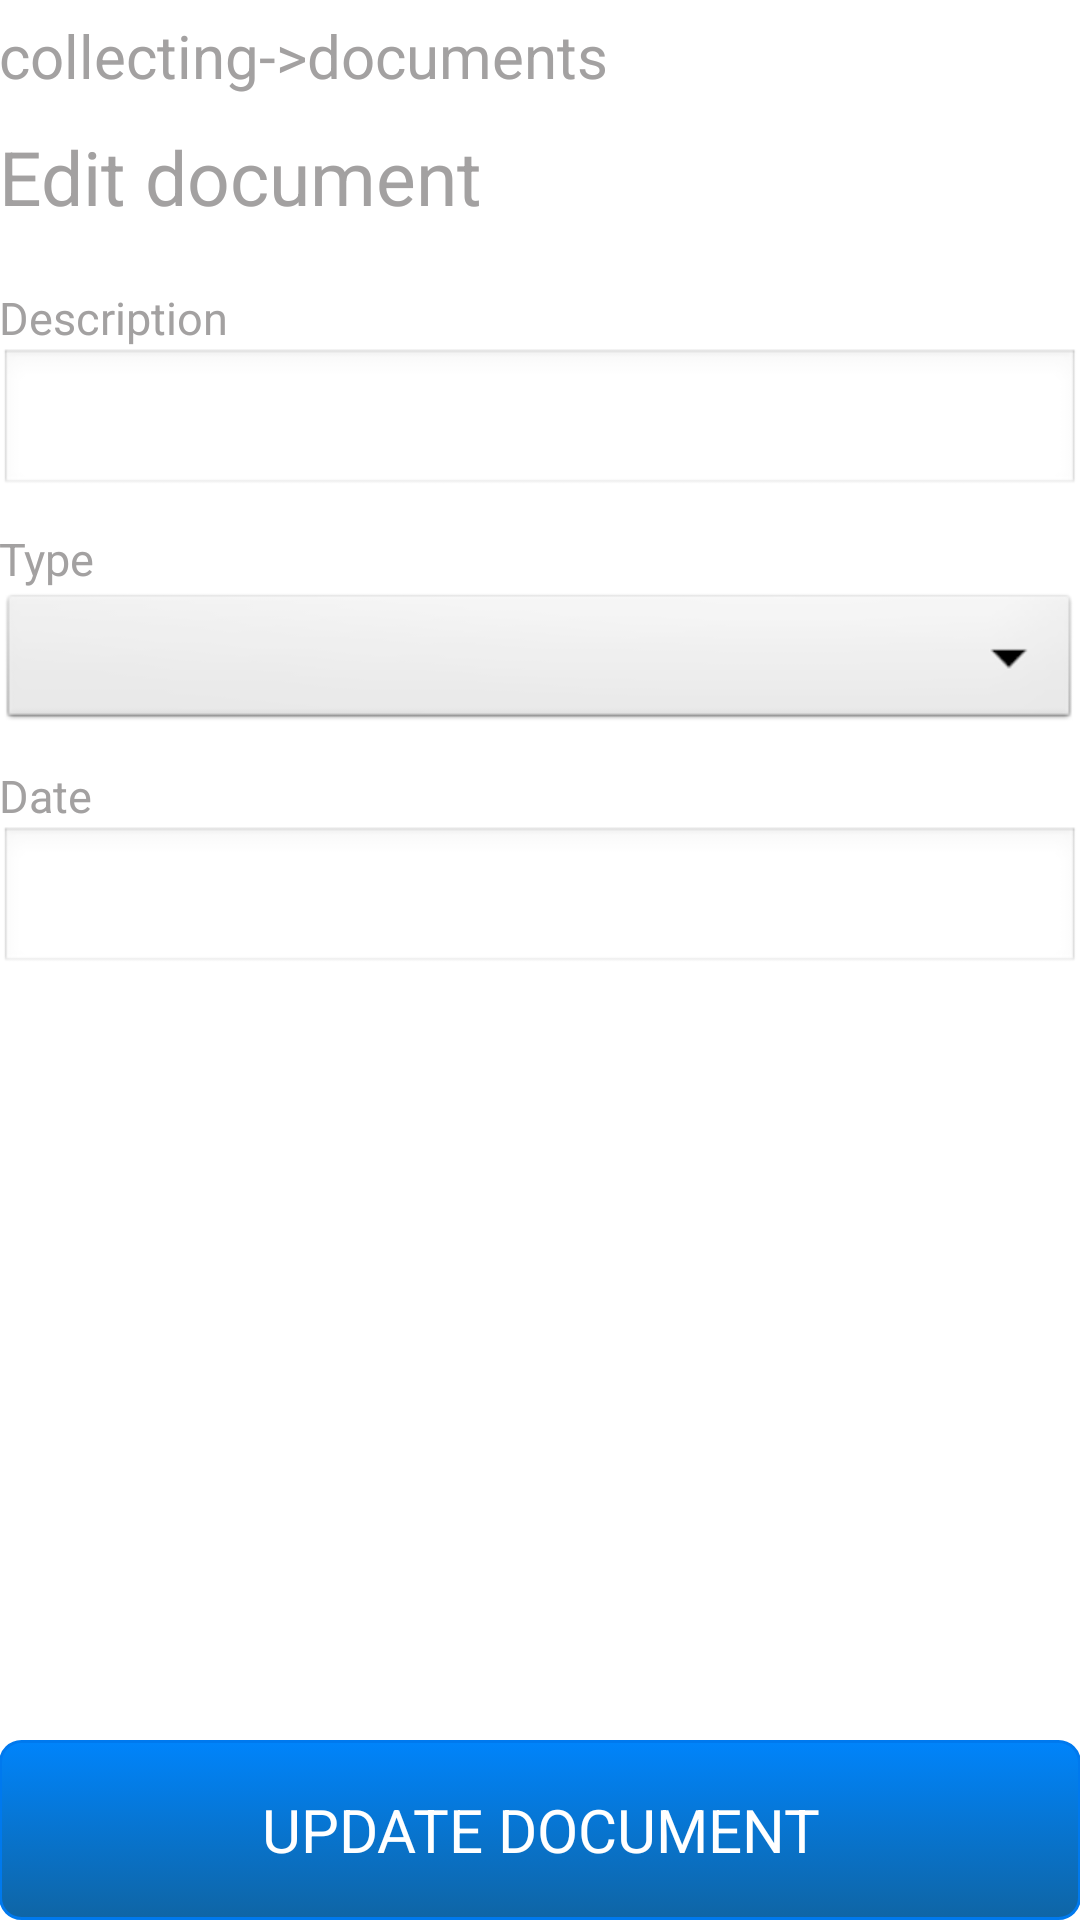

Write the Android layout XML for this screen, with the resource values it uses.
<!-- AndroidManifest.xml: application theme android:Theme.Light.NoTitleBar.Fullscreen -->
<!-- res/layout/activity_picatch__collecting__doc_edit.xml -->
<RelativeLayout xmlns:android="http://schemas.android.com/apk/res/android"
    xmlns:tools="http://schemas.android.com/tools" android:layout_width="match_parent"
    android:layout_height="match_parent" android:paddingLeft="@dimen/activity_horizontal_margin"
    android:paddingRight="@dimen/activity_horizontal_margin"
    android:paddingBottom="@dimen/activity_vertical_margin"
    tools:context="pl.undersoft.picatch.PICATCH_COLLECTING_DOC_EDIT">


    <TextView
        android:layout_width="wrap_content"
        android:layout_height="wrap_content"
        android:textAppearance="?android:attr/textAppearanceLarge"
        android:text="collecting->documents"
        android:id="@+id/textView3"
        android:singleLine="true"
        android:textColor="#a3a1a1"
        android:textSize="20dp"
        android:layout_alignParentTop="true"
        android:layout_alignParentLeft="true"
        android:layout_marginTop="5dp" />

    <TextView
        android:id="@+id/textView25"
        android:layout_width="wrap_content"
        android:layout_height="wrap_content"
        android:singleLine="true"
        android:text="Edit document"
        android:textAppearance="?android:attr/textAppearanceLarge"
        android:textColor="#a3a1a1"
        android:textSize="25dp"
        android:layout_below="@+id/textView3"
        android:layout_alignParentLeft="true"
        android:layout_marginTop="10dp"
        android:layout_marginBottom="10dp" />

    <Button
        android:layout_width="fill_parent"
        android:layout_height="60dp"
        android:text="UPDATE DOCUMENT"
        android:id="@+id/update_b"
        android:singleLine="true"
        android:background="@drawable/picatch_button"
        android:textSize="20dp"
        android:textColor="#ffffff"
        android:layout_alignParentBottom="true"
        android:layout_centerHorizontal="true" />

    <TableLayout
        android:layout_width="fill_parent"
        android:layout_height="wrap_content"
        android:layout_alignParentLeft="true"
        android:id="@+id/tableLayout"
        android:layout_below="@+id/textView25"
        android:layout_marginTop="10dp">

        <TextView
            android:layout_width="wrap_content"
            android:layout_height="wrap_content"
            android:textAppearance="?android:attr/textAppearanceMedium"
            android:text="Description"
            android:id="@+id/textView5"
            android:layout_alignTop="@+id/col_details_edit_name_t"
            android:layout_alignParentRight="true"
            android:layout_column="18"
            android:textSize="15dp"
            android:textColor="#a3a1a1" />

        <EditText
            android:layout_width="fill_parent"
            android:layout_height="50dp"
            android:id="@+id/col_details_edit_name_t"
            android:singleLine="false"
            android:editable="true"
            android:layout_below="@+id/textView3"
            android:layout_alignParentRight="true"
            android:textSize="20dp"
            android:inputType="text"
          />

        <TextView
            android:layout_width="wrap_content"
            android:layout_height="wrap_content"
            android:textAppearance="?android:attr/textAppearanceMedium"
            android:text="Type"
            android:id="@+id/textView4"
            android:layout_alignRight="@+id/doc_type_t"
            android:layout_below="@+id/col_details_edit_name_t"
            android:textSize="15dp"
            android:textColor="#a3a1a1"
            android:layout_marginTop="10dp" />

        <Spinner
            android:layout_width="wrap_content"
            android:layout_height="wrap_content"
            android:id="@+id/doc_type_s_1_1" />

        <TextView
            android:layout_width="wrap_content"
            android:layout_height="wrap_content"
            android:textAppearance="?android:attr/textAppearanceMedium"
            android:text="Date"
            android:id="@+id/textView6"
            android:layout_below="@+id/doc_type_t"
            android:layout_alignParentRight="true"
            android:textSize="15dp"
            android:textColor="#a3a1a1"
            android:layout_marginTop="10dp" />

        <EditText
            android:layout_width="wrap_content"
            android:layout_height="50dp"
            android:inputType="date"
            android:ems="10"
            android:id="@+id/doc_date_t"
            android:layout_below="@+id/doc_type_t"
            android:layout_alignRight="@+id/textView5"
            android:layout_alignParentLeft="true"
            android:textSize="20dp"
           />

    </TableLayout>

</RelativeLayout>
<!-- resources referenced by this layout -->
<resources>
  <!-- drawable picatch_button (drawable) -->
  <?xml version="1.0" encoding="utf-8"?>
      <selector xmlns:android="http://schemas.android.com/apk/res/android">
          <item android:state_pressed="true" >
              <shape>
                  <solid
                      android:color="#004F81" />
                  <stroke
                      android:width="1dp"
                      android:color="#222222" />
                  <corners
                      android:radius="7dp" />
                  <padding
                      android:left="10dp"
                      android:top="10dp"
                      android:right="10dp"
                      android:bottom="10dp" />
              </shape>
          </item>
          <item>
              <shape>
                  <gradient
                      android:startColor="#0084fb"
                      android:endColor="#0f65a5"
                      android:angle="270" />
                  <stroke
                      android:width="1dp"
                      android:color="#0079ee" />
                  <corners
                      android:radius="7dp" />
                  <padding
                      android:left="10dp"
                      android:top="10dp"
                      android:right="10dp"
                      android:bottom="10dp" />
              </shape>
          </item>
      </selector>
</resources>
